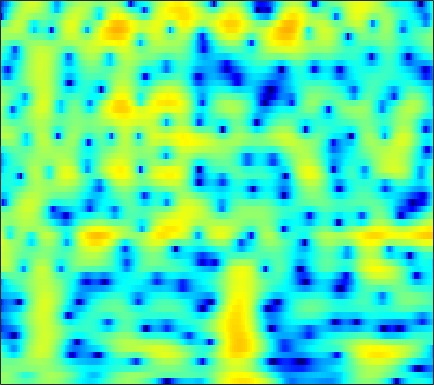

Values plotted in this chart, from the file beside it:
0.61676, 0.65834, 0.61608, 0.469, 0.29001, -0.036245, -0.44807, -0.79843, -1.2896, -1.7512, -2.1106, -2.2587, -2.251, -1.9998, -1.682, -1.1525, -0.57779, -0.15663, 0.35676, 0.79568, 1.1261, 1.3012, 1.4383, 1.4559
0.9523, 0.9762, 0.8908, 0.6636, 0.396, -0.09637, -0.7485, -1.339, -2.239, -3.202, -4.08, -4.531, -4.649, -4.164, -3.509, -2.472, -1.43, -0.7161, 0.1084, 0.7756, 1.284, 1.567, 1.818, 1.933
-0.4405, -0.291, -0.15, -0.0661, -0.03429, -0.02615, -0.04488, -0.06825, -0.09946, -0.1174, -0.1082, -0.0785, -0.002685, 0.1127, 0.2184, 0.3748, 0.5328, 0.6413, 0.7576, 0.8262, 0.8349, 0.7965, 0.6804, 0.4867
-0.9857, -1.02, -1.076, -1.121, -1.126, -1.082, -0.9617, -0.8181, -0.5631, -0.2456, 0.1094, 0.3864, 0.7519, 1.091, 1.319, 1.567, 1.744, 1.823, 1.847, 1.768, 1.581, 1.367, 0.9737, 0.4596
-2.376, -3.055, -4.147, -5.418, -6.411, -7.469, -7.636, -6.976, -5.407, -3.624, -1.958, -0.8516, 0.4186, 1.463, 2.105, 2.785, 3.27, 3.511, 3.664, 3.625, 3.393, 3.089, 2.5, 1.688
-4.796, -5.582, -6.871, -8.465, -9.854, -11.67, -12.35, -11.36, -8.848, -6.184, -3.841, -2.322, -0.5968, 0.8269, 1.712, 2.668, 3.381, 3.763, 4.076, 4.158, 4.01, 3.743, 3.18, 2.372
-8.384, -8.797, -9.368, -9.869, -10.12, -10.14, -9.673, -8.991, -7.716, -6.143, -4.444, -3.17, -1.556, -0.09957, 0.8638, 1.961, 2.832, 3.333, 3.8, 4.036, 4.049, 3.912, 3.537, 2.942
-13.41, -13.72, -14.57, -16.11, -18.04, -22.47, -27.59, -21.6, -14.94, -10.53, -7.235, -5.225, -2.983, -1.137, 0.02644, 1.324, 2.354, 2.957, 3.55, 3.911, 4.055, 4.021, 3.807, 3.408
-17.2, -16.01, -14.94, -14.27, -13.92, -13.43, -12.57, -11.54, -9.712, -7.625, -5.539, -4.064, -2.276, -0.7133, 0.3041, 1.453, 2.374, 2.917, 3.448, 3.765, 3.875, 3.824, 3.584, 3.162
-14.46, -13.41, -12.09, -10.86, -9.985, -8.852, -7.706, -6.795, -5.535, -4.212, -2.884, -1.907, -0.6598, 0.4918, 1.279, 2.194, 2.933, 3.362, 3.763, 3.956, 3.928, 3.759, 3.333, 2.669
-11.77, -11.37, -10.64, -9.782, -9.097, -8.125, -7.116, -6.31, -5.176, -3.971, -2.703, -1.745, -0.4921, 0.6838, 1.49, 2.44, 3.212, 3.662, 4.069, 4.243, 4.171, 3.953, 3.427, 2.598
-15.79, -14.71, -13.26, -12.16, -11.58, -11.02, -10.57, -10.2, -9.367, -7.969, -6.114, -4.582, -2.573, -0.7456, 0.4546, 1.812, 2.889, 3.519, 4.119, 4.448, 4.502, 4.365, 3.946, 3.263
-18.07, -16.03, -14.16, -13.14, -12.88, -13.34, -15.01, -17.71, -27.08, -20.99, -12.38, -8.589, -4.956, -2.261, -0.652, 1.066, 2.383, 3.143, 3.882, 4.338, 4.524, 4.487, 4.217, 3.722
-10.91, -10.67, -10.29, -9.903, -9.618, -9.346, -9.162, -8.976, -8.441, -7.412, -5.927, -4.637, -2.866, -1.224, -0.1298, 1.137, 2.167, 2.782, 3.394, 3.779, 3.949, 3.941, 3.747, 3.347
-9.941, -9.349, -8.481, -7.601, -6.993, -6.235, -5.505, -4.954, -4.205, -3.383, -2.494, -1.799, -0.8639, 0.06082, 0.7148, 1.504, 2.17, 2.575, 2.981, 3.218, 3.28, 3.221, 3.009, 2.619
-11.48, -9.373, -7.326, -5.841, -5.002, -4.12, -3.412, -2.951, -2.384, -1.83, -1.241, -0.7588, -0.08729, 0.5962, 1.104, 1.732, 2.266, 2.582, 2.873, 3.003, 2.955, 2.799, 2.447, 1.963
-4.504, -3.7, -2.768, -2.129, -1.816, -1.619, -1.652, -1.795, -2.035, -2.204, -2.115, -1.795, -1.02, -0.03041, 0.7359, 1.674, 2.437, 2.865, 3.213, 3.307, 3.141, 2.829, 2.17, 1.291
2.085, 2.12, 2.057, 1.786, 1.43, 0.6825, -0.5018, -1.782, -4.205, -7.934, -12.62, -11.6, -6.466, -2.747, -0.7812, 1.106, 2.406, 3.06, 3.566, 3.672, 3.402, 2.951, 1.939, 0.3825
3.615, 3.46, 3.117, 2.624, 2.114, 1.218, 0.06052, -1.001, -2.653, -4.336, -5.425, -5.334, -4.072, -2.414, -1.246, 0.0593, 1.03, 1.547, 1.967, 2.074, 1.854, 1.497, 0.7279, -0.4256
3.379, 3.178, 2.817, 2.361, 1.935, 1.297, 0.6018, 0.06165, -0.6508, -1.249, -1.643, -1.797, -1.76, -1.513, -1.239, -0.807, -0.3744, -0.08673, 0.1974, 0.3582, 0.3275, 0.164, -0.1689, -0.6571
3.774, 3.479, 3.015, 2.478, 2.074, 1.536, 0.9789, 0.5618, -0.00474, -0.6045, -1.197, -1.619, -2.11, -2.395, -2.41, -2.168, -1.674, -1.227, -0.6421, -0.1913, 0.105, 0.1686, 0.05937, -0.2167
4.584, 3.919, 2.957, 2.068, 1.587, 1.16, 0.9096, 0.749, 0.4143, -0.222, -1.297, -2.438, -4.568, -7.112, -8.285, -6.994, -4.25, -2.437, -0.5961, 0.6131, 1.348, 1.649, 1.665, 1.329
3.953, 2.235, -0.7837, -4.548, -6.431, -4.733, -1.95, -0.5201, 0.5354, 0.7895, 0.2601, -0.6142, -2.453, -4.863, -5.985, -4.781, -2.146, -0.4169, 1.259, 2.377, 2.934, 3.093, 3.002, 2.522
2.234, 0.8829, -1.355, -3.694, -4.557, -3.747, -1.878, -0.6172, 0.5996, 1.302, 1.598, 1.582, 1.427, 1.232, 1.149, 1.201, 1.391, 1.562, 1.72, 1.704, 1.513, 1.175, 0.5957, -0.1511
1.665, 1.3, 0.775, 0.4734, 0.3849, 0.5136, 0.8757, 1.217, 1.694, 2.079, 2.357, 2.458, 2.481, 2.392, 2.249, 1.975, 1.589, 1.203, 0.558, -0.3067, -1.302, -2.205, -3.519, -4.866
0.4769, 0.3595, 0.3573, 0.5225, 0.7321, 1.145, 1.617, 1.978, 2.432, 2.817, 3.083, 3.215, 3.241, 3.102, 2.876, 2.397, 1.686, 0.9751, -0.228, -1.795, -3.783, -5.532, -8.38, -11.21
-3.114, -3.337, -2.998, -2.184, -1.336, -0.163, 0.9276, 1.669, 2.497, 3.157, 3.63, 3.862, 4.008, 3.945, 3.758, 3.294, 2.564, 1.817, 0.5109, -1.2, -3.523, -5.696, -9.631, -15.22
-13.49, -18.75, -14.53, -8.628, -5.744, -3.029, -1.032, 0.1352, 1.383, 2.333, 3.053, 3.432, 3.765, 3.897, 3.861, 3.63, 3.183, 2.704, 1.849, 0.7748, -0.5295, -1.591, -3.033, -4.309
-9.123, -9.764, -9.067, -7.429, -5.96, -4.193, -2.629, -1.656, -0.5302, 0.4086, 1.188, 1.675, 2.189, 2.552, 2.709, 2.785, 2.689, 2.52, 2.159, 1.681, 1.135, 0.6899, 0.1452, -0.3597
-6.295, -6.185, -5.924, -5.424, -4.995, -4.388, -3.76, -3.272, -2.604, -1.869, -1.096, -0.474, 0.3041, 0.9802, 1.39, 1.782, 1.984, 2.014, 1.951, 1.757, 1.535, 1.334, 1.133, 0.974
-6.075, -5.67, -5.338, -5.069, -5.043, -5.16, -5.572, -5.925, -6.201, -5.78, -4.454, -3.193, -1.506, -0.09781, 0.7306, 1.491, 1.899, 1.982, 1.843, 1.497, 1.034, 0.7568, 0.5341, 0.6899
-7.197, -6.238, -5.175, -4.718, -4.694, -5.295, -6.837, -9.104, -15.51, -23.85, -9.855, -5.556, -2.024, 0.2595, 1.401, 2.346, 2.702, 2.61, 1.938, 0.6438, -1.443, -3.396, -5.546, -4.373
-10.03, -8.481, -6.581, -5.411, -4.814, -4.528, -4.542, -4.769, -4.886, -4.446, -3.191, -1.997, -0.4037, 0.9123, 1.657, 2.279, 2.444, 2.26, 1.552, 0.2514, -1.839, -3.807, -6.029, -4.779
-12.05, -10.27, -8.136, -6.501, -5.512, -4.519, -3.777, -3.301, -2.726, -2.123, -1.443, -0.9199, -0.2051, 0.4502, 0.8609, 1.263, 1.47, 1.474, 1.326, 0.9936, 0.6159, 0.3604, 0.2397, 0.4578
-11.29, -9.34, -7.307, -5.729, -4.818, -3.814, -3.095, -2.649, -2.186, -1.764, -1.386, -1.068, -0.6309, -0.1621, 0.1817, 0.6194, 0.9959, 1.218, 1.411, 1.501, 1.552, 1.547, 1.573, 1.591
-6.081, -4.983, -3.857, -2.915, -2.419, -1.95, -1.71, -1.688, -1.786, -1.996, -2.173, -2.194, -1.967, -1.432, -0.8714, -0.06065, 0.6989, 1.189, 1.674, 1.99, 2.095, 2.092, 1.956, 1.751
-0.3695, 0.04981, 0.4751, 0.7324, 0.8116, 0.6551, 0.2198, -0.3545, -1.49, -3.182, -5.404, -7.183, -7.814, -5.585, -3.463, -1.1, 0.6291, 1.551, 2.384, 2.782, 2.781, 2.552, 1.925, 1.05
2.486, 2.583, 2.68, 2.582, 2.409, 1.988, 1.281, 0.5576, -0.8192, -2.78, -5.523, -7.968, -9.069, -5.986, -3.437, -0.7966, 1.026, 1.97, 2.722, 2.952, 2.721, 2.175, 0.954, -1.069
1.728, 1.714, 1.57, 1.332, 1.066, 0.6835, 0.2326, -0.1386, -0.6681, -1.189, -1.613, -1.747, -1.589, -0.9978, -0.3677, 0.5297, 1.324, 1.778, 2.12, 2.151, 1.822, 1.322, 0.3479, -1.048
0.4147, 0.159, -0.4032, -0.9906, -1.434, -1.896, -2.1, -2.117, -1.935, -1.599, -1.19, -0.8166, -0.2662, 0.3325, 0.7875, 1.359, 1.829, 2.08, 2.252, 2.229, 1.943, 1.595, 0.9739, 0.2008
-0.01973, -0.8565, -2.372, -4.314, -5.814, -7.386, -7.34, -6.416, -4.813, -3.32, -2.018, -1.167, -0.1226, 0.8097, 1.441, 2.175, 2.757, 3.057, 3.28, 3.257, 2.971, 2.622, 1.913, 1.046
0.8815, -0.3267, -2.511, -5.787, -9.485, -16.85, -14.6, -10.32, -6.94, -4.867, -3.372, -2.39, -1.073, 0.2806, 1.277, 2.472, 3.435, 3.98, 4.41, 4.477, 4.211, 3.739, 2.739, 1.292
1.891, 1.167, -0.1377, -1.645, -2.768, -4.096, -4.96, -5.367, -5.924, -6.817, -8.018, -8.281, -6.574, -3.518, -1.356, 0.9974, 2.718, 3.642, 4.417, 4.729, 4.579, 4.14, 3.172, 1.648
1.375, 0.9803, 0.3402, -0.4372, -1.066, -1.922, -2.898, -3.75, -5.228, -7.423, -10.72, -12.91, -10.23, -5.52, -2.805, -0.1204, 1.778, 2.773, 3.651, 4.067, 4.035, 3.769, 3.091, 2.065
-0.4803, -0.7776, -1.167, -1.554, -1.853, -2.207, -2.54, -2.797, -3.136, -3.409, -3.444, -3.196, -2.431, -1.248, -0.2455, 1.038, 2.117, 2.753, 3.333, 3.584, 3.533, 3.305, 2.722, 1.88
-3.446, -3.905, -4.454, -4.689, -4.626, -4.319, -3.793, -3.332, -2.683, -2.01, -1.299, -0.7394, 0.0625, 0.8916, 1.501, 2.255, 2.879, 3.24, 3.54, 3.616, 3.463, 3.171, 2.567, 1.713
-7.685, -9.358, -11.6, -12.48, -11.46, -9.146, -6.917, -5.455, -3.786, -2.364, -1.133, -0.2984, 0.7103, 1.6, 2.187, 2.845, 3.355, 3.62, 3.81, 3.806, 3.578, 3.257, 2.646, 1.794
-9.535, -12.08, -16.64, -19.37, -16.24, -11.92, -8.798, -6.955, -4.917, -3.189, -1.673, -0.6603, 0.534, 1.551, 2.201, 2.911, 3.436, 3.705, 3.894, 3.878, 3.648, 3.345, 2.745, 1.919
-6.778, -7.708, -8.867, -9.551, -9.609, -9.177, -8.245, -7.285, -5.772, -4.12, -2.467, -1.306, 0.07856, 1.26, 2.006, 2.812, 3.395, 3.699, 3.925, 3.937, 3.745, 3.477, 2.916, 2.126
-4.354, -5.079, -6.256, -7.696, -8.966, -10.71, -11.84, -11.39, -9.02, -6.171, -3.678, -2.109, -0.3781, 1.004, 1.829, 2.686, 3.3, 3.617, 3.852, 3.892, 3.761, 3.54, 3.079, 2.43
-2.3, -2.995, -4.217, -5.969, -7.806, -11.37, -16.21, -15.92, -10.47, -6.406, -3.592, -1.997, -0.3674, 0.8365, 1.532, 2.228, 2.715, 2.948, 3.116, 3.148, 3.037, 2.862, 2.56, 2.173
-0.2203, -0.5152, -1.131, -1.888, -2.495, -3.229, -3.632, -3.578, -2.991, -2.087, -1.163, -0.5574, 0.09892, 0.5615, 0.8173, 1.066, 1.216, 1.28, 1.292, 1.197, 0.9837, 0.7951, 0.5542, 0.3846
1.424, 1.428, 1.365, 1.257, 1.17, 1.077, 1.023, 1.015, 1.004, 0.9448, 0.7649, 0.5062, 0.004158, -0.6046, -1.064, -1.499, -1.646, -1.6, -1.567, -1.802, -2.374, -3.004, -4.016, -4.569
1.233, 1.39, 1.77, 2.186, 2.483, 2.82, 3.052, 3.125, 3.009, 2.596, 1.794, 0.8624, -0.991, -3.753, -6.56, -10.02, -8.616, -6.465, -4.608, -4.042, -4.703, -6.183, -10.32, -22.13
-3.633, -3.062, -1.791, -0.3428, 0.6757, 1.812, 2.652, 3.057, 3.298, 3.14, 2.518, 1.708, 0.06704, -2.337, -4.562, -6.892, -6.353, -4.885, -3.337, -2.594, -2.623, -3.025, -3.694, -3.986
-21.38, -14.5, -8.916, -5.269, -3.196, -1.059, 0.5444, 1.449, 2.313, 2.794, 2.91, 2.774, 2.345, 1.734, 1.26, 0.7295, 0.4198, 0.3031, 0.1553, -0.09412, -0.5344, -0.9809, -1.627, -2.217
-14.89, -13.4, -10.68, -7.783, -5.797, -3.421, -1.424, -0.1591, 1.205, 2.228, 2.944, 3.289, 3.539, 3.591, 3.529, 3.334, 3.034, 2.713, 2.154, 1.375, 0.3463, -0.629, -2.321, -4.578
-17.33, -15.64, -13.17, -10.39, -8.316, -5.69, -3.362, -1.838, -0.112, 1.287, 2.377, 3.012, 3.628, 4, 4.129, 4.122, 3.903, 3.6, 2.999, 2.14, 0.9724, -0.1393, -2.06, -4.613
